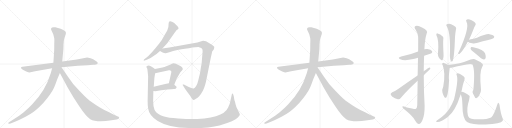
t = 0.00 s
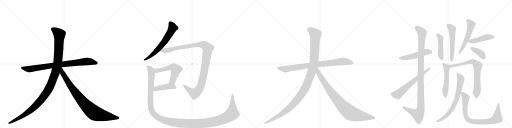
t = 4.02 s
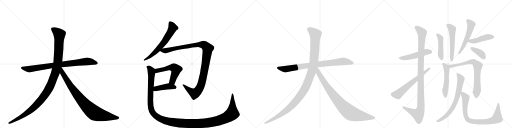
t = 8.04 s
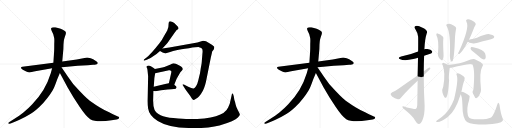
t = 12.06 s
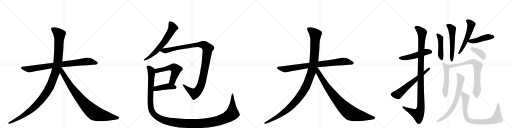
t = 16.08 s
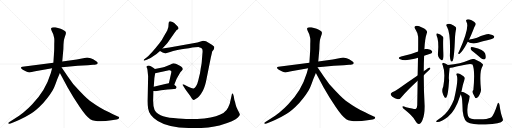
t = 20.10 s

The animated SVG that drew these frames (rendered in a browser with its animation timeline set to each time). Animation: 23 CSS @keyframes rules; one cycle of 20.10 s.

<svg version="1.1" viewBox="0 0 4096 1024" xmlns="http://www.w3.org/2000/svg">
  <g stroke="lightgray" stroke-dasharray="1,1" stroke-width="1" transform="scale(4, 4)">
    <line x1="0" y1="0" x2="256" y2="256"></line>
    <line x1="256" y1="0" x2="0" y2="256"></line>
    <line x1="128" y1="0" x2="128" y2="256"></line>
    <line x1="0" y1="128" x2="256" y2="128"></line>
    <line x1="256" y1="0" x2="512" y2="256"></line>
    <line x1="512" y1="0" x2="256" y2="256"></line>
    <line x1="384" y1="0" x2="384" y2="256"></line>
    <line x1="256" y1="128" x2="512" y2="128"></line>
    <line x1="512" y1="0" x2="768" y2="256"></line>
    <line x1="768" y1="0" x2="512" y2="256"></line>
    <line x1="640" y1="0" x2="640" y2="256"></line>
    <line x1="512" y1="128" x2="768" y2="128"></line>
    <line x1="768" y1="0" x2="1024" y2="256"></line>
    <line x1="1024" y1="0" x2="768" y2="256"></line>
    <line x1="896" y1="0" x2="896" y2="256"></line>
    <line x1="768" y1="128" x2="1024" y2="128"></line>
  </g>
<g transform="scale(1, -1) translate(0, -850)">
   <style type="text/css">
    @keyframes keyframes0 {
      from {
       stroke: black;
       stroke-dashoffset: 858;
       stroke-width: 128;
       }
       74% {
       animation-timing-function: step-end;
       stroke: black;
       stroke-dashoffset: 0;
       stroke-width: 128;
       }
       to {
       stroke: black;
       stroke-width: 1024;
       }
       }
       #make-me-a-hanzi-animation-0 {
         animation: keyframes0 0.948242s both;
         animation-delay: 0.000000s;
         animation-timing-function: linear;
       }
    @keyframes keyframes1 {
      from {
       stroke: black;
       stroke-dashoffset: 1197;
       stroke-width: 128;
       }
       80% {
       animation-timing-function: step-end;
       stroke: black;
       stroke-dashoffset: 0;
       stroke-width: 128;
       }
       to {
       stroke: black;
       stroke-width: 1024;
       }
       }
       #make-me-a-hanzi-animation-1 {
         animation: keyframes1 1.224121s both;
         animation-delay: 0.948242s;
         animation-timing-function: linear;
       }
    @keyframes keyframes2 {
      from {
       stroke: black;
       stroke-dashoffset: 899;
       stroke-width: 128;
       }
       75% {
       animation-timing-function: step-end;
       stroke: black;
       stroke-dashoffset: 0;
       stroke-width: 128;
       }
       to {
       stroke: black;
       stroke-width: 1024;
       }
       }
       #make-me-a-hanzi-animation-2 {
         animation: keyframes2 0.981608s both;
         animation-delay: 2.172363s;
         animation-timing-function: linear;
       }
    @keyframes keyframes3 {
      from {
       stroke: black;
       stroke-dashoffset: 649;
       stroke-width: 128;
       }
       68% {
       animation-timing-function: step-end;
       stroke: black;
       stroke-dashoffset: 0;
       stroke-width: 128;
       }
       to {
       stroke: black;
       stroke-width: 1024;
       }
       }
       #make-me-a-hanzi-animation-3 {
         animation: keyframes3 0.778158s both;
         animation-delay: 3.153971s;
         animation-timing-function: linear;
       }
    @keyframes keyframes4 {
      from {
       stroke: black;
       stroke-dashoffset: 1142;
       stroke-width: 128;
       }
       79% {
       animation-timing-function: step-end;
       stroke: black;
       stroke-dashoffset: 0;
       stroke-width: 128;
       }
       to {
       stroke: black;
       stroke-width: 1024;
       }
       }
       #make-me-a-hanzi-animation-4 {
         animation: keyframes4 1.179362s both;
         animation-delay: 3.932129s;
         animation-timing-function: linear;
       }
    @keyframes keyframes5 {
      from {
       stroke: black;
       stroke-dashoffset: 551;
       stroke-width: 128;
       }
       64% {
       animation-timing-function: step-end;
       stroke: black;
       stroke-dashoffset: 0;
       stroke-width: 128;
       }
       to {
       stroke: black;
       stroke-width: 1024;
       }
       }
       #make-me-a-hanzi-animation-5 {
         animation: keyframes5 0.698405s both;
         animation-delay: 5.111491s;
         animation-timing-function: linear;
       }
    @keyframes keyframes6 {
      from {
       stroke: black;
       stroke-dashoffset: 432;
       stroke-width: 128;
       }
       58% {
       animation-timing-function: step-end;
       stroke: black;
       stroke-dashoffset: 0;
       stroke-width: 128;
       }
       to {
       stroke: black;
       stroke-width: 1024;
       }
       }
       #make-me-a-hanzi-animation-6 {
         animation: keyframes6 0.601562s both;
         animation-delay: 5.809896s;
         animation-timing-function: linear;
       }
    @keyframes keyframes7 {
      from {
       stroke: black;
       stroke-dashoffset: 1464;
       stroke-width: 128;
       }
       83% {
       animation-timing-function: step-end;
       stroke: black;
       stroke-dashoffset: 0;
       stroke-width: 128;
       }
       to {
       stroke: black;
       stroke-width: 1024;
       }
       }
       #make-me-a-hanzi-animation-7 {
         animation: keyframes7 1.441406s both;
         animation-delay: 6.411458s;
         animation-timing-function: linear;
       }
    @keyframes keyframes8 {
      from {
       stroke: black;
       stroke-dashoffset: 858;
       stroke-width: 128;
       }
       74% {
       animation-timing-function: step-end;
       stroke: black;
       stroke-dashoffset: 0;
       stroke-width: 128;
       }
       to {
       stroke: black;
       stroke-width: 1024;
       }
       }
       #make-me-a-hanzi-animation-8 {
         animation: keyframes8 0.948242s both;
         animation-delay: 7.852865s;
         animation-timing-function: linear;
       }
    @keyframes keyframes9 {
      from {
       stroke: black;
       stroke-dashoffset: 1197;
       stroke-width: 128;
       }
       80% {
       animation-timing-function: step-end;
       stroke: black;
       stroke-dashoffset: 0;
       stroke-width: 128;
       }
       to {
       stroke: black;
       stroke-width: 1024;
       }
       }
       #make-me-a-hanzi-animation-9 {
         animation: keyframes9 1.224121s both;
         animation-delay: 8.801107s;
         animation-timing-function: linear;
       }
    @keyframes keyframes10 {
      from {
       stroke: black;
       stroke-dashoffset: 899;
       stroke-width: 128;
       }
       75% {
       animation-timing-function: step-end;
       stroke: black;
       stroke-dashoffset: 0;
       stroke-width: 128;
       }
       to {
       stroke: black;
       stroke-width: 1024;
       }
       }
       #make-me-a-hanzi-animation-10 {
         animation: keyframes10 0.981608s both;
         animation-delay: 10.025228s;
         animation-timing-function: linear;
       }
    @keyframes keyframes11 {
      from {
       stroke: black;
       stroke-dashoffset: 506;
       stroke-width: 128;
       }
       62% {
       animation-timing-function: step-end;
       stroke: black;
       stroke-dashoffset: 0;
       stroke-width: 128;
       }
       to {
       stroke: black;
       stroke-width: 1024;
       }
       }
       #make-me-a-hanzi-animation-11 {
         animation: keyframes11 0.661784s both;
         animation-delay: 11.006836s;
         animation-timing-function: linear;
       }
    @keyframes keyframes12 {
      from {
       stroke: black;
       stroke-dashoffset: 1108;
       stroke-width: 128;
       }
       78% {
       animation-timing-function: step-end;
       stroke: black;
       stroke-dashoffset: 0;
       stroke-width: 128;
       }
       to {
       stroke: black;
       stroke-width: 1024;
       }
       }
       #make-me-a-hanzi-animation-12 {
         animation: keyframes12 1.151693s both;
         animation-delay: 11.668620s;
         animation-timing-function: linear;
       }
    @keyframes keyframes13 {
      from {
       stroke: black;
       stroke-dashoffset: 630;
       stroke-width: 128;
       }
       67% {
       animation-timing-function: step-end;
       stroke: black;
       stroke-dashoffset: 0;
       stroke-width: 128;
       }
       to {
       stroke: black;
       stroke-width: 1024;
       }
       }
       #make-me-a-hanzi-animation-13 {
         animation: keyframes13 0.762695s both;
         animation-delay: 12.820312s;
         animation-timing-function: linear;
       }
    @keyframes keyframes14 {
      from {
       stroke: black;
       stroke-dashoffset: 460;
       stroke-width: 128;
       }
       60% {
       animation-timing-function: step-end;
       stroke: black;
       stroke-dashoffset: 0;
       stroke-width: 128;
       }
       to {
       stroke: black;
       stroke-width: 1024;
       }
       }
       #make-me-a-hanzi-animation-14 {
         animation: keyframes14 0.624349s both;
         animation-delay: 13.583008s;
         animation-timing-function: linear;
       }
    @keyframes keyframes15 {
      from {
       stroke: black;
       stroke-dashoffset: 554;
       stroke-width: 128;
       }
       64% {
       animation-timing-function: step-end;
       stroke: black;
       stroke-dashoffset: 0;
       stroke-width: 128;
       }
       to {
       stroke: black;
       stroke-width: 1024;
       }
       }
       #make-me-a-hanzi-animation-15 {
         animation: keyframes15 0.700846s both;
         animation-delay: 14.207357s;
         animation-timing-function: linear;
       }
    @keyframes keyframes16 {
      from {
       stroke: black;
       stroke-dashoffset: 547;
       stroke-width: 128;
       }
       64% {
       animation-timing-function: step-end;
       stroke: black;
       stroke-dashoffset: 0;
       stroke-width: 128;
       }
       to {
       stroke: black;
       stroke-width: 1024;
       }
       }
       #make-me-a-hanzi-animation-16 {
         animation: keyframes16 0.695150s both;
         animation-delay: 14.908203s;
         animation-timing-function: linear;
       }
    @keyframes keyframes17 {
      from {
       stroke: black;
       stroke-dashoffset: 454;
       stroke-width: 128;
       }
       60% {
       animation-timing-function: step-end;
       stroke: black;
       stroke-dashoffset: 0;
       stroke-width: 128;
       }
       to {
       stroke: black;
       stroke-width: 1024;
       }
       }
       #make-me-a-hanzi-animation-17 {
         animation: keyframes17 0.619466s both;
         animation-delay: 15.603353s;
         animation-timing-function: linear;
       }
    @keyframes keyframes18 {
      from {
       stroke: black;
       stroke-dashoffset: 384;
       stroke-width: 128;
       }
       56% {
       animation-timing-function: step-end;
       stroke: black;
       stroke-dashoffset: 0;
       stroke-width: 128;
       }
       to {
       stroke: black;
       stroke-width: 1024;
       }
       }
       #make-me-a-hanzi-animation-18 {
         animation: keyframes18 0.562500s both;
         animation-delay: 16.222819s;
         animation-timing-function: linear;
       }
    @keyframes keyframes19 {
      from {
       stroke: black;
       stroke-dashoffset: 528;
       stroke-width: 128;
       }
       63% {
       animation-timing-function: step-end;
       stroke: black;
       stroke-dashoffset: 0;
       stroke-width: 128;
       }
       to {
       stroke: black;
       stroke-width: 1024;
       }
       }
       #make-me-a-hanzi-animation-19 {
         animation: keyframes19 0.679688s both;
         animation-delay: 16.785319s;
         animation-timing-function: linear;
       }
    @keyframes keyframes20 {
      from {
       stroke: black;
       stroke-dashoffset: 755;
       stroke-width: 128;
       }
       71% {
       animation-timing-function: step-end;
       stroke: black;
       stroke-dashoffset: 0;
       stroke-width: 128;
       }
       to {
       stroke: black;
       stroke-width: 1024;
       }
       }
       #make-me-a-hanzi-animation-20 {
         animation: keyframes20 0.864421s both;
         animation-delay: 17.465007s;
         animation-timing-function: linear;
       }
    @keyframes keyframes21 {
      from {
       stroke: black;
       stroke-dashoffset: 713;
       stroke-width: 128;
       }
       70% {
       animation-timing-function: step-end;
       stroke: black;
       stroke-dashoffset: 0;
       stroke-width: 128;
       }
       to {
       stroke: black;
       stroke-width: 1024;
       }
       }
       #make-me-a-hanzi-animation-21 {
         animation: keyframes21 0.830241s both;
         animation-delay: 18.329427s;
         animation-timing-function: linear;
       }
    @keyframes keyframes22 {
      from {
       stroke: black;
       stroke-dashoffset: 843;
       stroke-width: 128;
       }
       73% {
       animation-timing-function: step-end;
       stroke: black;
       stroke-dashoffset: 0;
       stroke-width: 128;
       }
       to {
       stroke: black;
       stroke-width: 1024;
       }
       }
       #make-me-a-hanzi-animation-22 {
         animation: keyframes22 0.936035s both;
         animation-delay: 19.159668s;
         animation-timing-function: linear;
       }
</style>
<path d="M 366 340 L 179 316 Q 170 315 168 310 Q 164 297 210 278 Q 229 270 235 270 L 281 280 L 417 304 L 492 312 L 538 316 Q 579 321 622 324 L 702 329 L 745 333 Q 757 333 774 337 Q 781 340 782 347 Q 783 353 764 365 Q 746 377 725 384 Q 704 390 697 390 L 614 374 L 498 359 L 427 349 L 366 340 Z" fill="lightgray"></path> 
<path d="M 417 304 L 406 264 Q 363 122 258 17 Q 226 -16 201 -38 Q 166 -67 153 -76 L 69 -130 Q 66 -131 67 -137 Q 68 -142 74 -140 L 84 -137 Q 101 -134 152 -110 Q 204 -86 246 -60 Q 288 -35 346 26 Q 411 102 429 142 Q 437 157 458 216 L 479 267 L 498 359 L 507 458 L 508 495 Q 510 524 512 533 Q 514 541 521 562 Q 529 582 527 591 Q 525 606 485 621 L 443 632 Q 423 634 417 631 Q 402 625 413 604 L 426 576 L 433 548 Q 436 540 434 498 Q 434 452 433 440 L 427 349 L 417 304 Z" fill="lightgray"></path> 
<path d="M 479 267 L 540 153 L 586 75 L 634 0 Q 690 -84 722 -103 Q 770 -130 892 -112 L 933 -106 Q 940 -105 948 -100 Q 959 -91 949 -84 Q 946 -82 930 -76 Q 914 -70 873 -48 Q 827 -26 796 -7 Q 766 11 718 45 Q 681 73 589 175 Q 584 179 541 240 L 492 312 C 475 337 449 323 479 267 Z" fill="lightgray"></path> 
<path d="M 1338 606 L 1310 558 Q 1297 531 1277 506 Q 1205 414 1170 388 L 1152 374 Q 1149 370 1150 367 Q 1151 363 1157 366 L 1174 372 Q 1212 389 1237 409 L 1252 419 L 1280 443 L 1299 463 L 1336 503 Q 1342 510 1359 535 L 1401 595 Q 1403 596 1407 603 Q 1412 610 1424 616 L 1427 621 Q 1430 624 1425 635 Q 1423 638 1408 653 Q 1394 667 1380 674 Q 1367 680 1362 680 Q 1349 681 1349 662 Q 1350 628 1338 606 Z" fill="lightgray"></path> 
<path d="M 1280 443 L 1301 431 Q 1314 424 1326 425 Q 1338 425 1361 434 Q 1384 443 1411 448 Q 1443 456 1511 465 Q 1579 474 1592 473 Q 1606 471 1615 463 Q 1624 454 1619 416 L 1615 368 Q 1615 350 1606 304 Q 1600 260 1596 248 L 1586 206 Q 1579 176 1568 160 Q 1558 144 1549 143 Q 1540 142 1525 149 L 1506 156 L 1471 174 Q 1468 176 1463 174 Q 1458 172 1464 166 L 1479 143 Q 1484 134 1500 113 L 1521 84 L 1532 66 Q 1539 52 1547 51 Q 1551 50 1568 61 Q 1585 72 1595 83 Q 1606 94 1623 125 Q 1641 155 1655 232 L 1687 392 L 1695 427 Q 1696 437 1699 440 L 1710 454 Q 1715 467 1714 474 Q 1714 480 1685 498 Q 1657 516 1648 520 Q 1632 525 1624 524 L 1579 510 L 1355 471 L 1299 463 C 1269 459 1255 457 1280 443 Z" fill="lightgray"></path> 
<path d="M 1394 172 L 1413 220 L 1443 272 L 1454 284 Q 1460 290 1462 297 Q 1464 314 1427 330 Q 1402 346 1382 343 Q 1377 343 1365 335 L 1330 320 Q 1316 314 1299 311 L 1239 298 C 1210 292 1212 259 1241 265 L 1352 288 Q 1362 290 1367 285 Q 1374 280 1369 265 L 1351 184 C 1344 155 1383 144 1394 172 Z" fill="lightgray"></path> 
<path d="M 1227 122 L 1243 120 L 1289 128 L 1340 134 Q 1375 139 1391 139 Q 1408 138 1412 149 Q 1414 152 1409 160 Q 1405 164 1394 172 C 1372 188 1372 188 1351 184 L 1321 178 L 1230 156 C 1201 149 1197 126 1227 122 Z" fill="lightgray"></path> 
<path d="M 1837 19 L 1825 -9 Q 1786 -102 1513 -102 Q 1468 -102 1387 -94 Q 1258 -81 1236 -27 Q 1225 -2 1225 47 L 1227 122 L 1230 156 L 1235 226 L 1241 265 C 1245 293 1245 293 1239 298 L 1229 307 L 1210 319 Q 1188 331 1174 321 Q 1170 318 1172 315 Q 1172 310 1175 307 Q 1179 303 1180 288 L 1185 240 L 1181 42 Q 1181 4 1185 -17 Q 1193 -75 1262 -117 Q 1347 -170 1509 -173 Q 1672 -176 1756 -153 Q 1880 -119 1903 -90 Q 1920 -72 1919 -65 Q 1918 -59 1903 -32 Q 1889 -6 1885 14 L 1880 36 L 1875 51 L 1870 80 L 1865 97 Q 1863 102 1859 102 Q 1855 102 1855 96 L 1841 34 Q 1841 29 1837 19 Z" fill="lightgray"></path> 
<path d="M 2414 340 L 2227 316 Q 2218 315 2216 310 Q 2212 297 2258 278 Q 2277 270 2283 270 L 2329 280 L 2465 304 L 2540 312 L 2586 316 Q 2627 321 2670 324 L 2750 329 L 2793 333 Q 2805 333 2822 337 Q 2829 340 2830 347 Q 2831 353 2812 365 Q 2794 377 2773 384 Q 2752 390 2745 390 L 2662 374 L 2546 359 L 2475 349 L 2414 340 Z" fill="lightgray"></path> 
<path d="M 2465 304 L 2454 264 Q 2411 122 2306 17 Q 2274 -16 2249 -38 Q 2214 -67 2201 -76 L 2117 -130 Q 2114 -131 2115 -137 Q 2116 -142 2122 -140 L 2132 -137 Q 2149 -134 2200 -110 Q 2252 -86 2294 -60 Q 2336 -35 2394 26 Q 2459 102 2477 142 Q 2485 157 2506 216 L 2527 267 L 2546 359 L 2555 458 L 2556 495 Q 2558 524 2560 533 Q 2562 541 2569 562 Q 2577 582 2575 591 Q 2573 606 2533 621 L 2491 632 Q 2471 634 2465 631 Q 2450 625 2461 604 L 2474 576 L 2481 548 Q 2484 540 2482 498 Q 2482 452 2481 440 L 2475 349 L 2465 304 Z" fill="lightgray"></path> 
<path d="M 2527 267 L 2588 153 L 2634 75 L 2682 0 Q 2738 -84 2770 -103 Q 2818 -130 2940 -112 L 2981 -106 Q 2988 -105 2996 -100 Q 3007 -91 2997 -84 Q 2994 -82 2978 -76 Q 2962 -70 2921 -48 Q 2875 -26 2844 -7 Q 2814 11 2766 45 Q 2729 73 2637 175 Q 2632 179 2589 240 L 2540 312 C 2523 337 2497 323 2527 267 Z" fill="lightgray"></path> 
<path d="M 3393 404 Q 3448 422 3454 427 Q 3461 434 3456 443 Q 3449 453 3419 458 Q 3406 459 3395 457 L 3345 439 Q 3279 412 3209 399 Q 3175 389 3202 376 Q 3236 361 3306 378 Q 3324 384 3344 389 L 3393 404 Z" fill="lightgray"></path> 
<path d="M 3341 205 Q 3340 118 3338 8 Q 3337 -14 3325 -22 Q 3318 -25 3248 -8 Q 3217 5 3219 -5 Q 3220 -12 3239 -27 Q 3302 -78 3317 -107 Q 3336 -141 3351 -142 Q 3366 -143 3380 -110 Q 3398 -67 3397 4 Q 3390 127 3390 249 L 3390 280 Q 3390 343 3393 404 L 3395 457 Q 3399 539 3413 581 Q 3429 609 3376 631 Q 3345 649 3325 643 Q 3309 636 3324 615 Q 3343 588 3345 556 Q 3346 543 3345 439 L 3344 389 Q 3343 329 3341 247 L 3341 205 Z" fill="lightgray"></path> 
<path d="M 3390 249 Q 3435 289 3441 298 Q 3447 311 3436 310 Q 3426 307 3405 290 Q 3398 286 3390 280 L 3341 247 Q 3260 193 3191 142 Q 3160 120 3138 112 Q 3126 105 3125 98 Q 3125 89 3139 76 Q 3158 63 3182 57 Q 3197 54 3206 67 Q 3254 125 3341 205 L 3390 249 Z" fill="lightgray"></path> 
<path d="M 3492 567 Q 3513 531 3504 426 Q 3498 393 3529 370 Q 3539 364 3541 372 Q 3545 375 3547 390 Q 3550 402 3547 441 Q 3544 510 3546 535 Q 3549 547 3544 557 Q 3522 579 3500 583 Q 3496 586 3492 581 Q 3489 577 3492 567 Z" fill="lightgray"></path> 
<path d="M 3576 637 Q 3606 585 3599 402 Q 3600 380 3606 364 Q 3610 354 3619 360 Q 3634 376 3640 552 Q 3643 594 3647 611 Q 3654 627 3643 636 Q 3631 646 3609 657 Q 3593 663 3574 656 Q 3565 649 3576 637 Z" fill="lightgray"></path> 
<path d="M 3752 533 Q 3768 566 3784 607 Q 3793 634 3803 648 Q 3809 658 3803 667 Q 3797 676 3773 688 Q 3749 698 3736 694 Q 3723 690 3732 675 Q 3759 633 3672 438 Q 3666 429 3665 424 Q 3665 415 3675 419 Q 3699 434 3738 508 Q 3739 512 3742 516 L 3752 533 Z" fill="lightgray"></path> 
<path d="M 3742 516 Q 3751 507 3787 503 Q 3800 503 3928 537 Q 3947 544 3950 547 Q 3957 556 3952 563 Q 3945 573 3915 577 Q 3888 580 3816 549 Q 3789 542 3757 535 Q 3753 535 3752 533 C 3729 525 3729 525 3742 516 Z" fill="lightgray"></path> 
<path d="M 3791 433 Q 3819 411 3848 384 Q 3860 374 3873 375 Q 3882 376 3885 386 Q 3889 399 3881 423 Q 3872 451 3786 472 Q 3773 475 3768 473 Q 3764 469 3765 459 Q 3769 449 3791 433 Z" fill="lightgray"></path> 
<path d="M 3583 330 Q 3567 342 3550 347 Q 3543 348 3538 342 Q 3535 338 3541 330 Q 3566 267 3546 158 Q 3533 131 3540 108 Q 3547 83 3556 72 Q 3565 62 3572 73 Q 3585 88 3593 210 Q 3587 222 3596 292 Q 3596 301 3598 306 C 3600 318 3600 318 3583 330 Z" fill="lightgray"></path> 
<path d="M 3848 133 Q 3833 277 3859 318 Q 3868 331 3861 339 Q 3839 360 3798 377 Q 3785 381 3765 374 Q 3681 338 3583 330 C 3553 327 3569 300 3598 306 Q 3599 306 3692 326 Q 3764 345 3780 334 Q 3802 289 3787 131 Q 3772 118 3791 89 Q 3801 64 3810 64 Q 3823 65 3836 93 Q 3849 115 3848 133 Z" fill="lightgray"></path> 
<path d="M 3691 115 Q 3703 178 3716 214 Q 3723 230 3708 240 Q 3674 265 3661 264 Q 3645 264 3655 245 Q 3668 206 3632 55 Q 3619 22 3597 -16 Q 3567 -67 3506 -106 Q 3493 -115 3489 -119 Q 3488 -125 3496 -126 Q 3526 -129 3582 -86 Q 3643 -38 3683 88 Q 3683 91 3685 94 L 3691 115 Z" fill="lightgray"></path> 
<path d="M 3756 -93 Q 3746 -86 3743 -72 Q 3731 -14 3752 46 Q 3758 79 3757 82 Q 3747 94 3718 109 Q 3697 118 3691 115 C 3674 117 3674 117 3685 94 Q 3697 82 3699 18 Q 3699 -102 3736 -125 Q 3778 -147 3884 -146 Q 4007 -140 4022 -115 Q 4026 -108 4019 -91 Q 4006 -60 3996 10 Q 3995 22 3988 27 Q 3984 28 3980 18 Q 3950 -76 3929 -89 Q 3886 -110 3794 -103 Q 3767 -100 3756 -93 Z" fill="lightgray"></path> 
      <clipPath id="make-me-a-hanzi-clip-0">
      <path d="M 366 340 L 179 316 Q 170 315 168 310 Q 164 297 210 278 Q 229 270 235 270 L 281 280 L 417 304 L 492 312 L 538 316 Q 579 321 622 324 L 702 329 L 745 333 Q 757 333 774 337 Q 781 340 782 347 Q 783 353 764 365 Q 746 377 725 384 Q 704 390 697 390 L 614 374 L 498 359 L 427 349 L 366 340 Z" fill="lightgray"></path>
      </clipPath>
      <path clip-path="url(#make-me-a-hanzi-clip-0)" d="M 176 308 L 236 297 L 494 336 L 698 359 L 772 347 " fill="none" id="make-me-a-hanzi-animation-0" stroke-dasharray="730 1460" stroke-linecap="round"></path>

      <clipPath id="make-me-a-hanzi-clip-1">
      <path d="M 417 304 L 406 264 Q 363 122 258 17 Q 226 -16 201 -38 Q 166 -67 153 -76 L 69 -130 Q 66 -131 67 -137 Q 68 -142 74 -140 L 84 -137 Q 101 -134 152 -110 Q 204 -86 246 -60 Q 288 -35 346 26 Q 411 102 429 142 Q 437 157 458 216 L 479 267 L 498 359 L 507 458 L 508 495 Q 510 524 512 533 Q 514 541 521 562 Q 529 582 527 591 Q 525 606 485 621 L 443 632 Q 423 634 417 631 Q 402 625 413 604 L 426 576 L 433 548 Q 436 540 434 498 Q 434 452 433 440 L 427 349 L 417 304 Z" fill="lightgray"></path>
      </clipPath>
      <path clip-path="url(#make-me-a-hanzi-clip-1)" d="M 424 616 L 475 575 L 471 465 L 463 358 L 451 297 L 401 160 L 355 84 L 265 -15 L 180 -78 L 72 -135 " fill="none" id="make-me-a-hanzi-animation-1" stroke-dasharray="1069 2138" stroke-linecap="round"></path>

      <clipPath id="make-me-a-hanzi-clip-2">
      <path d="M 479 267 L 540 153 L 586 75 L 634 0 Q 690 -84 722 -103 Q 770 -130 892 -112 L 933 -106 Q 940 -105 948 -100 Q 959 -91 949 -84 Q 946 -82 930 -76 Q 914 -70 873 -48 Q 827 -26 796 -7 Q 766 11 718 45 Q 681 73 589 175 Q 584 179 541 240 L 492 312 C 475 337 449 323 479 267 Z" fill="lightgray"></path>
      </clipPath>
      <path clip-path="url(#make-me-a-hanzi-clip-2)" d="M 491 303 L 498 269 L 584 135 L 657 41 L 727 -31 L 763 -56 L 805 -70 L 945 -92 " fill="none" id="make-me-a-hanzi-animation-2" stroke-dasharray="771 1542" stroke-linecap="round"></path>

      <clipPath id="make-me-a-hanzi-clip-3">
      <path d="M 1338 606 L 1310 558 Q 1297 531 1277 506 Q 1205 414 1170 388 L 1152 374 Q 1149 370 1150 367 Q 1151 363 1157 366 L 1174 372 Q 1212 389 1237 409 L 1252 419 L 1280 443 L 1299 463 L 1336 503 Q 1342 510 1359 535 L 1401 595 Q 1403 596 1407 603 Q 1412 610 1424 616 L 1427 621 Q 1430 624 1425 635 Q 1423 638 1408 653 Q 1394 667 1380 674 Q 1367 680 1362 680 Q 1349 681 1349 662 Q 1350 628 1338 606 Z" fill="lightgray"></path>
      </clipPath>
      <path clip-path="url(#make-me-a-hanzi-clip-3)" d="M 1362 666 L 1382 629 L 1325 530 L 1254 445 L 1203 399 L 1154 370 " fill="none" id="make-me-a-hanzi-animation-3" stroke-dasharray="521 1042" stroke-linecap="round"></path>

      <clipPath id="make-me-a-hanzi-clip-4">
      <path d="M 1280 443 L 1301 431 Q 1314 424 1326 425 Q 1338 425 1361 434 Q 1384 443 1411 448 Q 1443 456 1511 465 Q 1579 474 1592 473 Q 1606 471 1615 463 Q 1624 454 1619 416 L 1615 368 Q 1615 350 1606 304 Q 1600 260 1596 248 L 1586 206 Q 1579 176 1568 160 Q 1558 144 1549 143 Q 1540 142 1525 149 L 1506 156 L 1471 174 Q 1468 176 1463 174 Q 1458 172 1464 166 L 1479 143 Q 1484 134 1500 113 L 1521 84 L 1532 66 Q 1539 52 1547 51 Q 1551 50 1568 61 Q 1585 72 1595 83 Q 1606 94 1623 125 Q 1641 155 1655 232 L 1687 392 L 1695 427 Q 1696 437 1699 440 L 1710 454 Q 1715 467 1714 474 Q 1714 480 1685 498 Q 1657 516 1648 520 Q 1632 525 1624 524 L 1579 510 L 1355 471 L 1299 463 C 1269 459 1255 457 1280 443 Z" fill="lightgray"></path>
      </clipPath>
      <path clip-path="url(#make-me-a-hanzi-clip-4)" d="M 1288 445 L 1328 446 L 1440 471 L 1592 494 L 1633 491 L 1662 462 L 1624 227 L 1605 161 L 1589 133 L 1557 103 L 1511 131 L 1467 170 " fill="none" id="make-me-a-hanzi-animation-4" stroke-dasharray="1014 2028" stroke-linecap="round"></path>

      <clipPath id="make-me-a-hanzi-clip-5">
      <path d="M 1394 172 L 1413 220 L 1443 272 L 1454 284 Q 1460 290 1462 297 Q 1464 314 1427 330 Q 1402 346 1382 343 Q 1377 343 1365 335 L 1330 320 Q 1316 314 1299 311 L 1239 298 C 1210 292 1212 259 1241 265 L 1352 288 Q 1362 290 1367 285 Q 1374 280 1369 265 L 1351 184 C 1344 155 1383 144 1394 172 Z" fill="lightgray"></path>
      </clipPath>
      <path clip-path="url(#make-me-a-hanzi-clip-5)" d="M 1247 271 L 1265 288 L 1355 309 L 1394 308 L 1408 294 L 1408 284 L 1383 211 L 1360 189 " fill="none" id="make-me-a-hanzi-animation-5" stroke-dasharray="423 846" stroke-linecap="round"></path>

      <clipPath id="make-me-a-hanzi-clip-6">
      <path d="M 1227 122 L 1243 120 L 1289 128 L 1340 134 Q 1375 139 1391 139 Q 1408 138 1412 149 Q 1414 152 1409 160 Q 1405 164 1394 172 C 1372 188 1372 188 1351 184 L 1321 178 L 1230 156 C 1201 149 1197 126 1227 122 Z" fill="lightgray"></path>
      </clipPath>
      <path clip-path="url(#make-me-a-hanzi-clip-6)" d="M 1232 127 L 1257 143 L 1352 160 L 1401 152 " fill="none" id="make-me-a-hanzi-animation-6" stroke-dasharray="304 608" stroke-linecap="round"></path>

      <clipPath id="make-me-a-hanzi-clip-7">
      <path d="M 1837 19 L 1825 -9 Q 1786 -102 1513 -102 Q 1468 -102 1387 -94 Q 1258 -81 1236 -27 Q 1225 -2 1225 47 L 1227 122 L 1230 156 L 1235 226 L 1241 265 C 1245 293 1245 293 1239 298 L 1229 307 L 1210 319 Q 1188 331 1174 321 Q 1170 318 1172 315 Q 1172 310 1175 307 Q 1179 303 1180 288 L 1185 240 L 1181 42 Q 1181 4 1185 -17 Q 1193 -75 1262 -117 Q 1347 -170 1509 -173 Q 1672 -176 1756 -153 Q 1880 -119 1903 -90 Q 1920 -72 1919 -65 Q 1918 -59 1903 -32 Q 1889 -6 1885 14 L 1880 36 L 1875 51 L 1870 80 L 1865 97 Q 1863 102 1859 102 Q 1855 102 1855 96 L 1841 34 Q 1841 29 1837 19 Z" fill="lightgray"></path>
      </clipPath>
      <path clip-path="url(#make-me-a-hanzi-clip-7)" d="M 1183 315 L 1197 306 L 1212 269 L 1202 49 L 1212 -30 L 1223 -52 L 1253 -82 L 1314 -111 L 1431 -133 L 1558 -138 L 1697 -126 L 1779 -104 L 1829 -80 L 1857 -59 L 1860 97 " fill="none" id="make-me-a-hanzi-animation-7" stroke-dasharray="1336 2672" stroke-linecap="round"></path>

      <clipPath id="make-me-a-hanzi-clip-8">
      <path d="M 2414 340 L 2227 316 Q 2218 315 2216 310 Q 2212 297 2258 278 Q 2277 270 2283 270 L 2329 280 L 2465 304 L 2540 312 L 2586 316 Q 2627 321 2670 324 L 2750 329 L 2793 333 Q 2805 333 2822 337 Q 2829 340 2830 347 Q 2831 353 2812 365 Q 2794 377 2773 384 Q 2752 390 2745 390 L 2662 374 L 2546 359 L 2475 349 L 2414 340 Z" fill="lightgray"></path>
      </clipPath>
      <path clip-path="url(#make-me-a-hanzi-clip-8)" d="M 2224 308 L 2284 297 L 2542 336 L 2746 359 L 2820 347 " fill="none" id="make-me-a-hanzi-animation-8" stroke-dasharray="730 1460" stroke-linecap="round"></path>

      <clipPath id="make-me-a-hanzi-clip-9">
      <path d="M 2465 304 L 2454 264 Q 2411 122 2306 17 Q 2274 -16 2249 -38 Q 2214 -67 2201 -76 L 2117 -130 Q 2114 -131 2115 -137 Q 2116 -142 2122 -140 L 2132 -137 Q 2149 -134 2200 -110 Q 2252 -86 2294 -60 Q 2336 -35 2394 26 Q 2459 102 2477 142 Q 2485 157 2506 216 L 2527 267 L 2546 359 L 2555 458 L 2556 495 Q 2558 524 2560 533 Q 2562 541 2569 562 Q 2577 582 2575 591 Q 2573 606 2533 621 L 2491 632 Q 2471 634 2465 631 Q 2450 625 2461 604 L 2474 576 L 2481 548 Q 2484 540 2482 498 Q 2482 452 2481 440 L 2475 349 L 2465 304 Z" fill="lightgray"></path>
      </clipPath>
      <path clip-path="url(#make-me-a-hanzi-clip-9)" d="M 2472 616 L 2523 575 L 2519 465 L 2511 358 L 2499 297 L 2449 160 L 2403 84 L 2313 -15 L 2228 -78 L 2120 -135 " fill="none" id="make-me-a-hanzi-animation-9" stroke-dasharray="1069 2138" stroke-linecap="round"></path>

      <clipPath id="make-me-a-hanzi-clip-10">
      <path d="M 2527 267 L 2588 153 L 2634 75 L 2682 0 Q 2738 -84 2770 -103 Q 2818 -130 2940 -112 L 2981 -106 Q 2988 -105 2996 -100 Q 3007 -91 2997 -84 Q 2994 -82 2978 -76 Q 2962 -70 2921 -48 Q 2875 -26 2844 -7 Q 2814 11 2766 45 Q 2729 73 2637 175 Q 2632 179 2589 240 L 2540 312 C 2523 337 2497 323 2527 267 Z" fill="lightgray"></path>
      </clipPath>
      <path clip-path="url(#make-me-a-hanzi-clip-10)" d="M 2539 303 L 2546 269 L 2632 135 L 2705 41 L 2775 -31 L 2811 -56 L 2853 -70 L 2993 -92 " fill="none" id="make-me-a-hanzi-animation-10" stroke-dasharray="771 1542" stroke-linecap="round"></path>

      <clipPath id="make-me-a-hanzi-clip-11">
      <path d="M 3393 404 Q 3448 422 3454 427 Q 3461 434 3456 443 Q 3449 453 3419 458 Q 3406 459 3395 457 L 3345 439 Q 3279 412 3209 399 Q 3175 389 3202 376 Q 3236 361 3306 378 Q 3324 384 3344 389 L 3393 404 Z" fill="lightgray"></path>
      </clipPath>
      <path clip-path="url(#make-me-a-hanzi-clip-11)" d="M 3203 388 L 3275 392 L 3403 434 L 3446 436 " fill="none" id="make-me-a-hanzi-animation-11" stroke-dasharray="378 756" stroke-linecap="round"></path>

      <clipPath id="make-me-a-hanzi-clip-12">
      <path d="M 3341 205 Q 3340 118 3338 8 Q 3337 -14 3325 -22 Q 3318 -25 3248 -8 Q 3217 5 3219 -5 Q 3220 -12 3239 -27 Q 3302 -78 3317 -107 Q 3336 -141 3351 -142 Q 3366 -143 3380 -110 Q 3398 -67 3397 4 Q 3390 127 3390 249 L 3390 280 Q 3390 343 3393 404 L 3395 457 Q 3399 539 3413 581 Q 3429 609 3376 631 Q 3345 649 3325 643 Q 3309 636 3324 615 Q 3343 588 3345 556 Q 3346 543 3345 439 L 3344 389 Q 3343 329 3341 247 L 3341 205 Z" fill="lightgray"></path>
      </clipPath>
      <path clip-path="url(#make-me-a-hanzi-clip-12)" d="M 3332 629 L 3357 612 L 3377 586 L 3368 407 L 3364 -23 L 3345 -65 L 3225 -7 " fill="none" id="make-me-a-hanzi-animation-12" stroke-dasharray="980 1960" stroke-linecap="round"></path>

      <clipPath id="make-me-a-hanzi-clip-13">
      <path d="M 3390 249 Q 3435 289 3441 298 Q 3447 311 3436 310 Q 3426 307 3405 290 Q 3398 286 3390 280 L 3341 247 Q 3260 193 3191 142 Q 3160 120 3138 112 Q 3126 105 3125 98 Q 3125 89 3139 76 Q 3158 63 3182 57 Q 3197 54 3206 67 Q 3254 125 3341 205 L 3390 249 Z" fill="lightgray"></path>
      </clipPath>
      <path clip-path="url(#make-me-a-hanzi-clip-13)" d="M 3136 96 L 3182 94 L 3435 302 " fill="none" id="make-me-a-hanzi-animation-13" stroke-dasharray="502 1004" stroke-linecap="round"></path>

      <clipPath id="make-me-a-hanzi-clip-14">
      <path d="M 3492 567 Q 3513 531 3504 426 Q 3498 393 3529 370 Q 3539 364 3541 372 Q 3545 375 3547 390 Q 3550 402 3547 441 Q 3544 510 3546 535 Q 3549 547 3544 557 Q 3522 579 3500 583 Q 3496 586 3492 581 Q 3489 577 3492 567 Z" fill="lightgray"></path>
      </clipPath>
      <path clip-path="url(#make-me-a-hanzi-clip-14)" d="M 3498 574 L 3524 543 L 3526 408 L 3533 380 " fill="none" id="make-me-a-hanzi-animation-14" stroke-dasharray="332 664" stroke-linecap="round"></path>

      <clipPath id="make-me-a-hanzi-clip-15">
      <path d="M 3576 637 Q 3606 585 3599 402 Q 3600 380 3606 364 Q 3610 354 3619 360 Q 3634 376 3640 552 Q 3643 594 3647 611 Q 3654 627 3643 636 Q 3631 646 3609 657 Q 3593 663 3574 656 Q 3565 649 3576 637 Z" fill="lightgray"></path>
      </clipPath>
      <path clip-path="url(#make-me-a-hanzi-clip-15)" d="M 3582 647 L 3605 633 L 3617 617 L 3621 515 L 3614 366 " fill="none" id="make-me-a-hanzi-animation-15" stroke-dasharray="426 852" stroke-linecap="round"></path>

      <clipPath id="make-me-a-hanzi-clip-16">
      <path d="M 3752 533 Q 3768 566 3784 607 Q 3793 634 3803 648 Q 3809 658 3803 667 Q 3797 676 3773 688 Q 3749 698 3736 694 Q 3723 690 3732 675 Q 3759 633 3672 438 Q 3666 429 3665 424 Q 3665 415 3675 419 Q 3699 434 3738 508 Q 3739 512 3742 516 L 3752 533 Z" fill="lightgray"></path>
      </clipPath>
      <path clip-path="url(#make-me-a-hanzi-clip-16)" d="M 3739 684 L 3767 660 L 3768 642 L 3719 505 L 3694 455 L 3673 428 " fill="none" id="make-me-a-hanzi-animation-16" stroke-dasharray="419 838" stroke-linecap="round"></path>

      <clipPath id="make-me-a-hanzi-clip-17">
      <path d="M 3742 516 Q 3751 507 3787 503 Q 3800 503 3928 537 Q 3947 544 3950 547 Q 3957 556 3952 563 Q 3945 573 3915 577 Q 3888 580 3816 549 Q 3789 542 3757 535 Q 3753 535 3752 533 C 3729 525 3729 525 3742 516 Z" fill="lightgray"></path>
      </clipPath>
      <path clip-path="url(#make-me-a-hanzi-clip-17)" d="M 3749 518 L 3806 526 L 3904 554 L 3942 556 " fill="none" id="make-me-a-hanzi-animation-17" stroke-dasharray="326 652" stroke-linecap="round"></path>

      <clipPath id="make-me-a-hanzi-clip-18">
      <path d="M 3791 433 Q 3819 411 3848 384 Q 3860 374 3873 375 Q 3882 376 3885 386 Q 3889 399 3881 423 Q 3872 451 3786 472 Q 3773 475 3768 473 Q 3764 469 3765 459 Q 3769 449 3791 433 Z" fill="lightgray"></path>
      </clipPath>
      <path clip-path="url(#make-me-a-hanzi-clip-18)" d="M 3772 465 L 3849 420 L 3872 389 " fill="none" id="make-me-a-hanzi-animation-18" stroke-dasharray="256 512" stroke-linecap="round"></path>

      <clipPath id="make-me-a-hanzi-clip-19">
      <path d="M 3583 330 Q 3567 342 3550 347 Q 3543 348 3538 342 Q 3535 338 3541 330 Q 3566 267 3546 158 Q 3533 131 3540 108 Q 3547 83 3556 72 Q 3565 62 3572 73 Q 3585 88 3593 210 Q 3587 222 3596 292 Q 3596 301 3598 306 C 3600 318 3600 318 3583 330 Z" fill="lightgray"></path>
      </clipPath>
      <path clip-path="url(#make-me-a-hanzi-clip-19)" d="M 3547 338 L 3574 301 L 3574 198 L 3561 125 L 3564 76 " fill="none" id="make-me-a-hanzi-animation-19" stroke-dasharray="400 800" stroke-linecap="round"></path>

      <clipPath id="make-me-a-hanzi-clip-20">
      <path d="M 3848 133 Q 3833 277 3859 318 Q 3868 331 3861 339 Q 3839 360 3798 377 Q 3785 381 3765 374 Q 3681 338 3583 330 C 3553 327 3569 300 3598 306 Q 3599 306 3692 326 Q 3764 345 3780 334 Q 3802 289 3787 131 Q 3772 118 3791 89 Q 3801 64 3810 64 Q 3823 65 3836 93 Q 3849 115 3848 133 Z" fill="lightgray"></path>
      </clipPath>
      <path clip-path="url(#make-me-a-hanzi-clip-20)" d="M 3591 327 L 3603 320 L 3678 330 L 3687 338 L 3776 357 L 3796 352 L 3817 331 L 3818 129 L 3811 75 " fill="none" id="make-me-a-hanzi-animation-20" stroke-dasharray="627 1254" stroke-linecap="round"></path>

      <clipPath id="make-me-a-hanzi-clip-21">
      <path d="M 3691 115 Q 3703 178 3716 214 Q 3723 230 3708 240 Q 3674 265 3661 264 Q 3645 264 3655 245 Q 3668 206 3632 55 Q 3619 22 3597 -16 Q 3567 -67 3506 -106 Q 3493 -115 3489 -119 Q 3488 -125 3496 -126 Q 3526 -129 3582 -86 Q 3643 -38 3683 88 Q 3683 91 3685 94 L 3691 115 Z" fill="lightgray"></path>
      </clipPath>
      <path clip-path="url(#make-me-a-hanzi-clip-21)" d="M 3660 254 L 3669 249 L 3687 218 L 3671 128 L 3644 33 L 3623 -10 L 3585 -62 L 3534 -103 L 3495 -120 " fill="none" id="make-me-a-hanzi-animation-21" stroke-dasharray="585 1170" stroke-linecap="round"></path>

      <clipPath id="make-me-a-hanzi-clip-22">
      <path d="M 3756 -93 Q 3746 -86 3743 -72 Q 3731 -14 3752 46 Q 3758 79 3757 82 Q 3747 94 3718 109 Q 3697 118 3691 115 C 3674 117 3674 117 3685 94 Q 3697 82 3699 18 Q 3699 -102 3736 -125 Q 3778 -147 3884 -146 Q 4007 -140 4022 -115 Q 4026 -108 4019 -91 Q 4006 -60 3996 10 Q 3995 22 3988 27 Q 3984 28 3980 18 Q 3950 -76 3929 -89 Q 3886 -110 3794 -103 Q 3767 -100 3756 -93 Z" fill="lightgray"></path>
      </clipPath>
      <path clip-path="url(#make-me-a-hanzi-clip-22)" d="M 3696 108 L 3725 70 L 3718 -15 L 3726 -79 L 3740 -104 L 3756 -114 L 3819 -125 L 3896 -124 L 3940 -115 L 3972 -99 L 3980 -72 L 3987 20 " fill="none" id="make-me-a-hanzi-animation-22" stroke-dasharray="715 1430" stroke-linecap="round"></path>

</g>
</svg>
